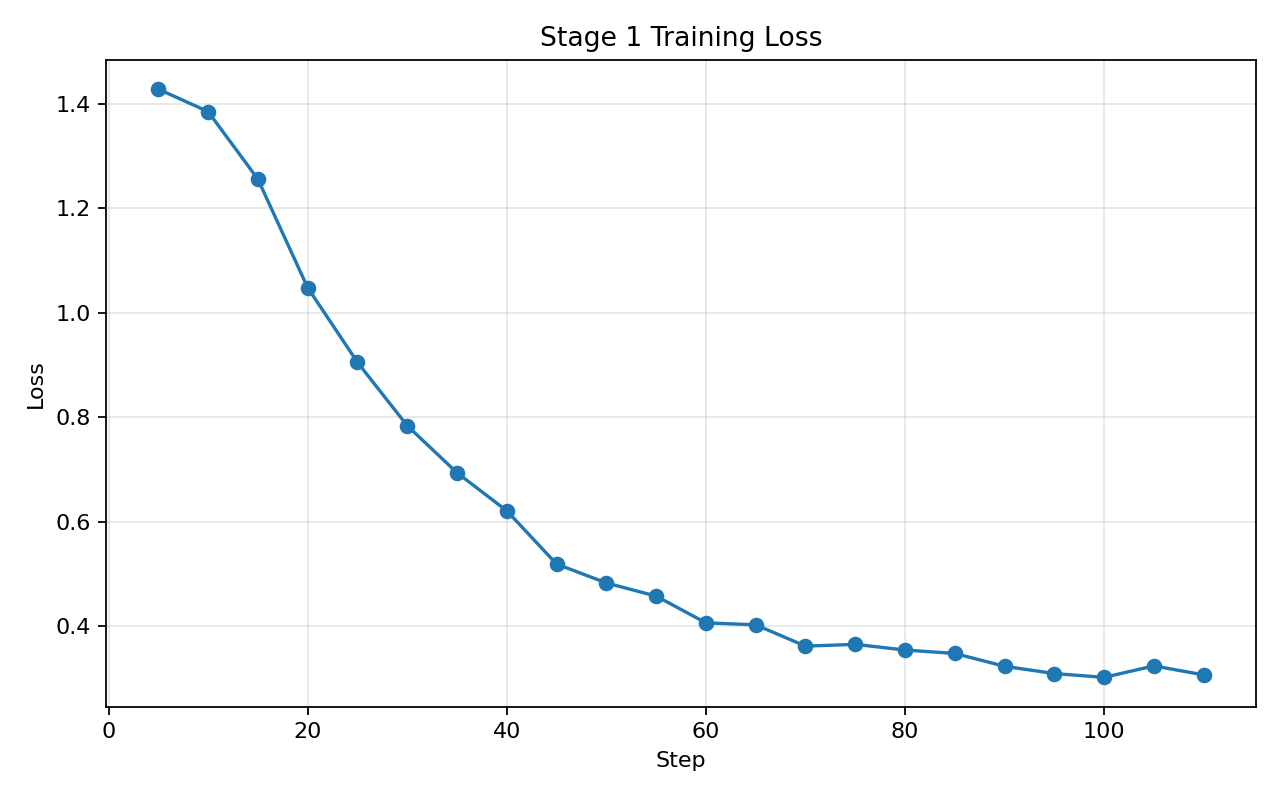

Data behind this chart, as committed beside it:
step, epoch, loss
5, 0.4545, 1.428
10, 0.9091, 1.385
15, 1.364, 1.256
20, 1.818, 1.048
25, 2.273, 0.9051
30, 2.727, 0.7836
35, 3.182, 0.6936
40, 3.636, 0.6207
45, 4.091, 0.5188
50, 4.545, 0.4825
55, 5.0, 0.4573
60, 5.455, 0.4061
65, 5.909, 0.4023
70, 6.364, 0.3615
75, 6.818, 0.3649
80, 7.273, 0.3541
85, 7.727, 0.3475
90, 8.182, 0.3229
95, 8.636, 0.309
100, 9.091, 0.3018
105, 9.545, 0.3237
110, 10.0, 0.3065
